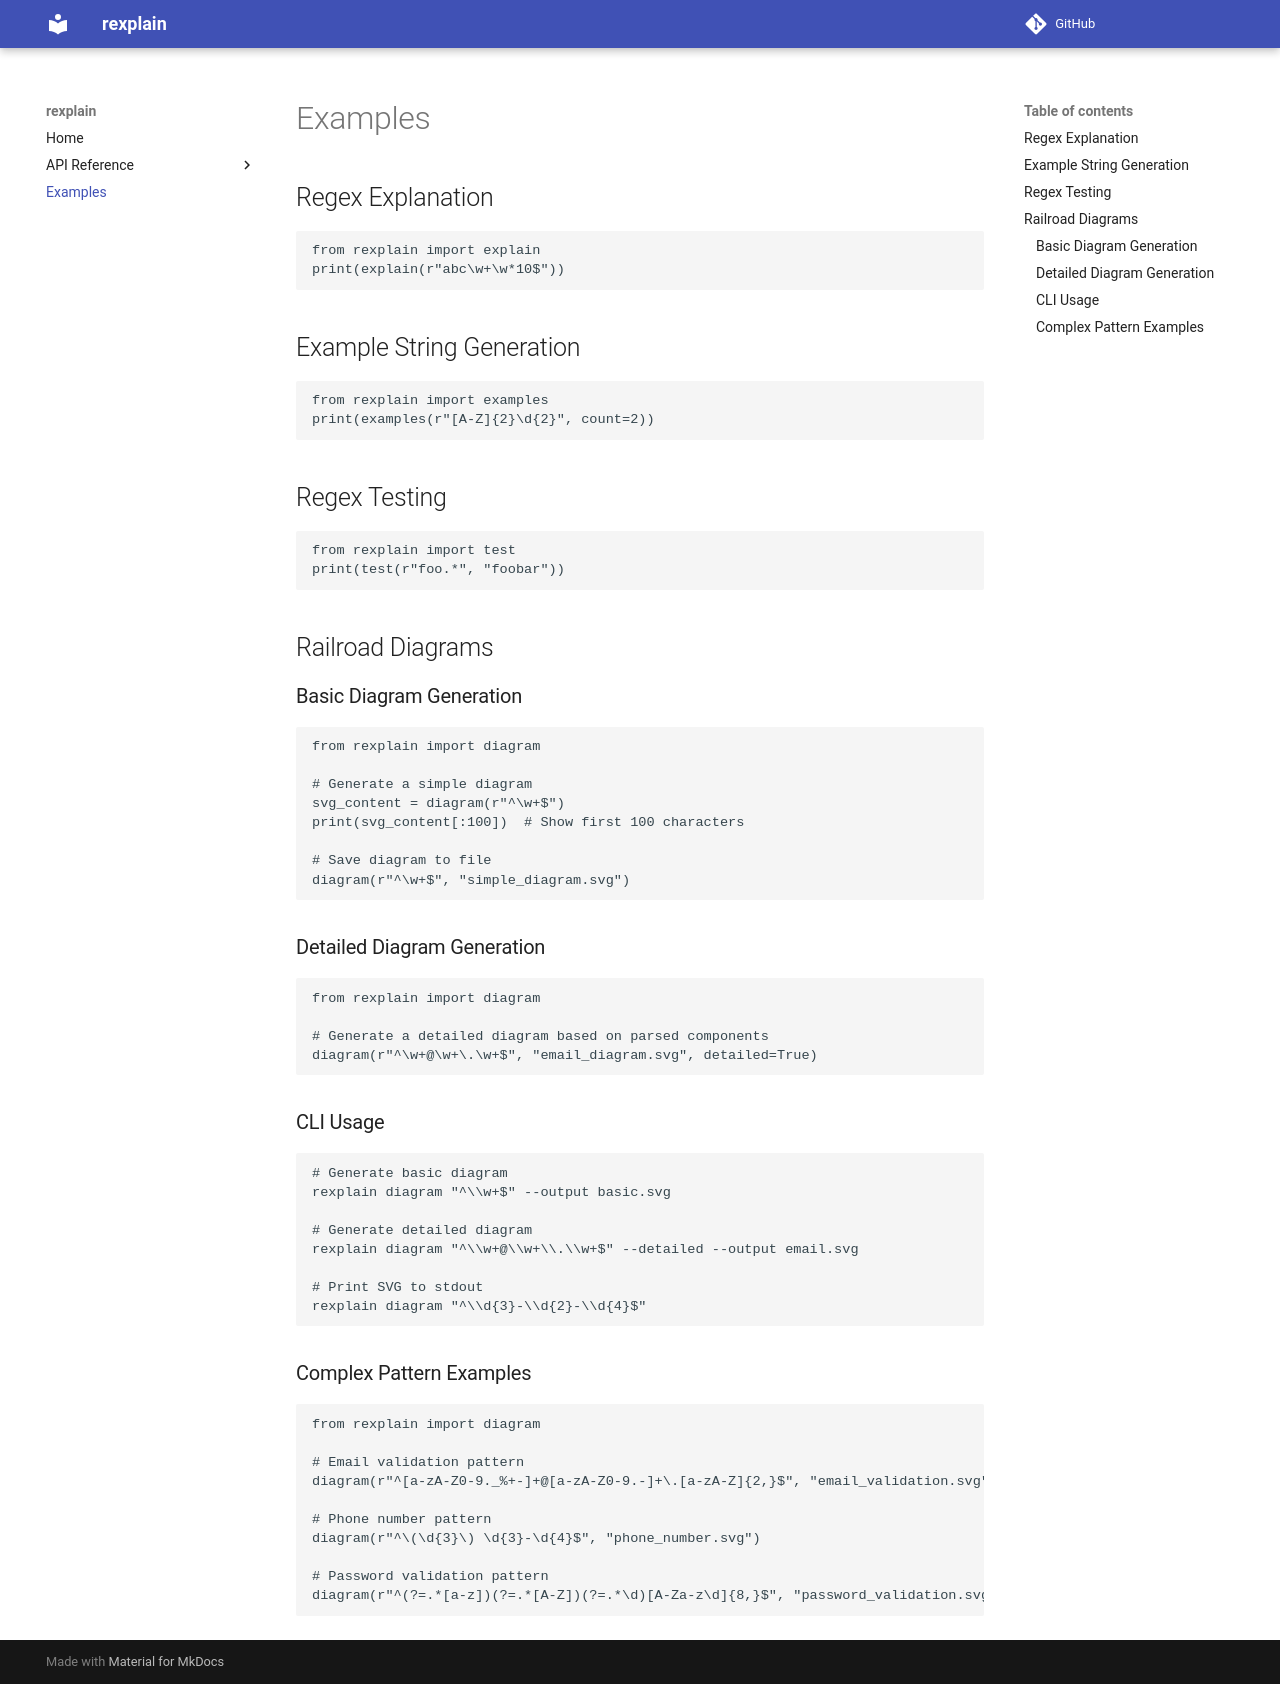

repository: devbm7/rexplain · page: examples/index.html · generator: mkdocs

# Examples

<!-- Example content for rexplain usage -->

## Regex Explanation

```python
from rexplain import explain
print(explain(r"abc\w+\w*10$"))
```

## Example String Generation

```python
from rexplain import examples
print(examples(r"[A-Z]{2}\d{2}", count=2))
```

## Regex Testing

```python
from rexplain import test
print(test(r"foo.*", "foobar"))
```

## Railroad Diagrams

### Basic Diagram Generation

```python
from rexplain import diagram

# Generate a simple diagram
svg_content = diagram(r"^\w+$")
print(svg_content[:100])  # Show first 100 characters

# Save diagram to file
diagram(r"^\w+$", "simple_diagram.svg")
```

### Detailed Diagram Generation

```python
from rexplain import diagram

# Generate a detailed diagram based on parsed components
diagram(r"^\w+@\w+\.\w+$", "email_diagram.svg", detailed=True)
```

### CLI Usage

```bash
# Generate basic diagram
rexplain diagram "^\\w+$" --output basic.svg

# Generate detailed diagram
rexplain diagram "^\\w+@\\w+\\.\\w+$" --detailed --output email.svg

# Print SVG to stdout
rexplain diagram "^\\d{3}-\\d{2}-\\d{4}$"
```

### Complex Pattern Examples

```python
from rexplain import diagram

# Email validation pattern
diagram(r"^[a-zA-Z0-9._%+-]+@[a-zA-Z0-9.-]+\.[a-zA-Z]{2,}$", "email_validation.svg")

# Phone number pattern
diagram(r"^\(\d{3}\) \d{3}-\d{4}$", "phone_number.svg")

# Password validation pattern
diagram(r"^(?=.*[a-z])(?=.*[A-Z])(?=.*\d)[A-Za-z\d]{8,}$", "password_validation.svg")
``` 
